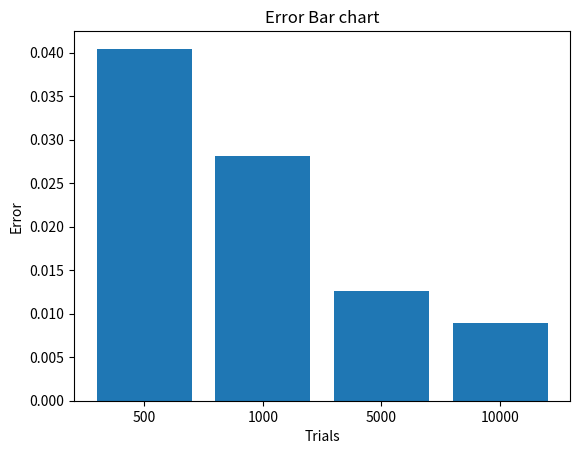

Recreate this plot in Python.
# [redacted]
# [redacted]
import matplotlib.pyplot as plt
import random
random.seed(0)
import math

n = [500, 1000, 5000, 10000]       # trails

a = 0
b = 2

error_list = []

for i in n:

    f_sum = 0
    f_square_sum = 0

    for j in range(i):
        x = random.uniform(a, b)
        func_value = math.sqrt(4-(x**2))

        f_sum = f_sum + func_value
        f_square_sum = f_square_sum + func_value ** 2

    f_avg = f_sum / i
    f_square_avg = f_square_sum / i

    integral_value = (b - a) * f_avg
    area = 4 * integral_value
    error = ((b - a) / math.sqrt(int(i))) * math.sqrt(f_square_avg - (f_avg ** 2))
    error_list.append(error)

    print("trials: ", i)
    print("integral value: ", integral_value)
    print("area : ", area)
    print("error: ", error, "\n")

n =['500','1000','5000','10000']
plt.bar(n, error_list)
plt.xlabel('Trials')
plt.ylabel('Error')
plt.title('Error Bar chart')
plt.show()
